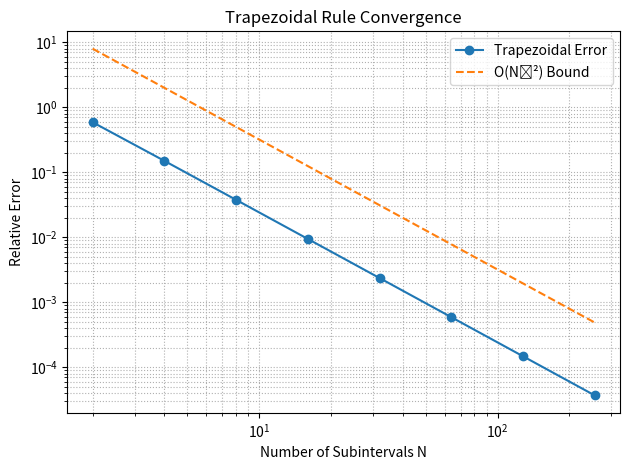
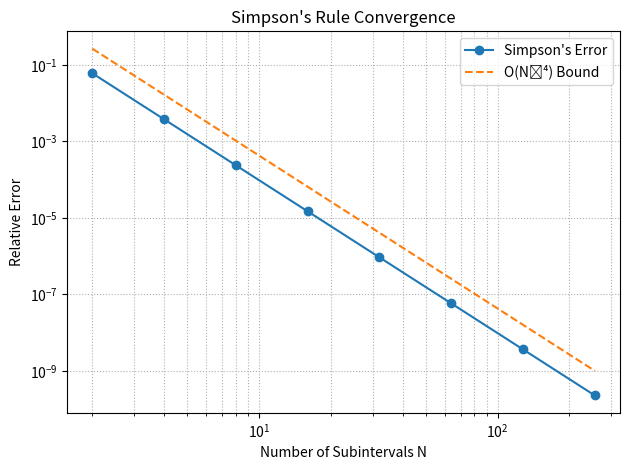

The matplotlib source for these figures, in order:
# numerical_integration.py

import numpy as np
import pandas as pd
import matplotlib.pyplot as plt

def f(x):
    """Integrand function f(x) = x^4 - 2x + 1."""
    return x**4 - 2*x + 1

def trapezoidal(f, a, b, N):
    """
    Composite trapezoidal rule.
    :param f: function to integrate
    :param a: lower limit
    :param b: upper limit
    :param N: number of subintervals
    :return: approximate integral
    """
    x = np.linspace(a, b, N+1)
    y = f(x)
    h = (b - a) / N
    return h * (0.5 * y[0] + y[1:-1].sum() + 0.5 * y[-1])

def simpson(f, a, b, N):
    """
    Composite Simpson’s rule (requires N even).
    :param f: function to integrate
    :param a: lower limit
    :param b: upper limit
    :param N: number of subintervals (must be even)
    :return: approximate integral
    """
    if N % 2 != 0:
        raise ValueError("Simpson’s rule requires N to be even.")
    x = np.linspace(a, b, N+1)
    y = f(x)
    h = (b - a) / N
    return (h / 3) * (y[0]
                      + 4 * y[1:-1:2].sum()
                      + 2 * y[2:-1:2].sum()
                      + y[-1])

def main():
    # Integration bounds and exact value
    a, b = 0.0, 2.0
    exact_value = 4.4

    # Test for N = 2,4,8,...,256
    Ns = [2**k for k in range(1, 9)]

    # Store results
    trap_results = []
    trap_errors = []
    simp_results = []
    simp_errors = []

    for N in Ns:
        I_trap = trapezoidal(f, a, b, N)
        trap_results.append(I_trap)
        trap_errors.append(abs((I_trap - exact_value) / exact_value))

        I_simp = simpson(f, a, b, N)
        simp_results.append(I_simp)
        simp_errors.append(abs((I_simp - exact_value) / exact_value))

    # Create DataFrame and print
    df = pd.DataFrame({
        'N (subintervals)': Ns,
        'Exact value': exact_value,
        'Trapezoidal': trap_results,
        'Trap Rel. Error': trap_errors,
        'Simpson': simp_results,
        'Simp Rel. Error': simp_errors
    })
    print("\nNumerical Integration Results:\n")
    print(df.to_string(index=False))

    # Plot convergence of relative error
    plt.figure()
    plt.loglog(Ns, trap_errors, 'o-', label='Trapezoidal Error')
    plt.loglog(Ns, [32/N**2 for N in Ns], '--', label='O(N⁻²) Bound')
    plt.xlabel('Number of Subintervals N')
    plt.ylabel('Relative Error')
    plt.title('Trapezoidal Rule Convergence')
    plt.legend()
    plt.grid(True, which='both', ls=':')
    plt.tight_layout()

    plt.figure()
    plt.loglog(Ns, simp_errors, 'o-', label="Simpson's Error")
    plt.loglog(Ns, [4.2666667/N**4 for N in Ns], '--', label='O(N⁻⁴) Bound')
    plt.xlabel('Number of Subintervals N')
    plt.ylabel('Relative Error')
    plt.title("Simpson's Rule Convergence")
    plt.legend()
    plt.grid(True, which='both', ls=':')
    plt.tight_layout()

    plt.show()

if __name__ == '__main__':
    main()
